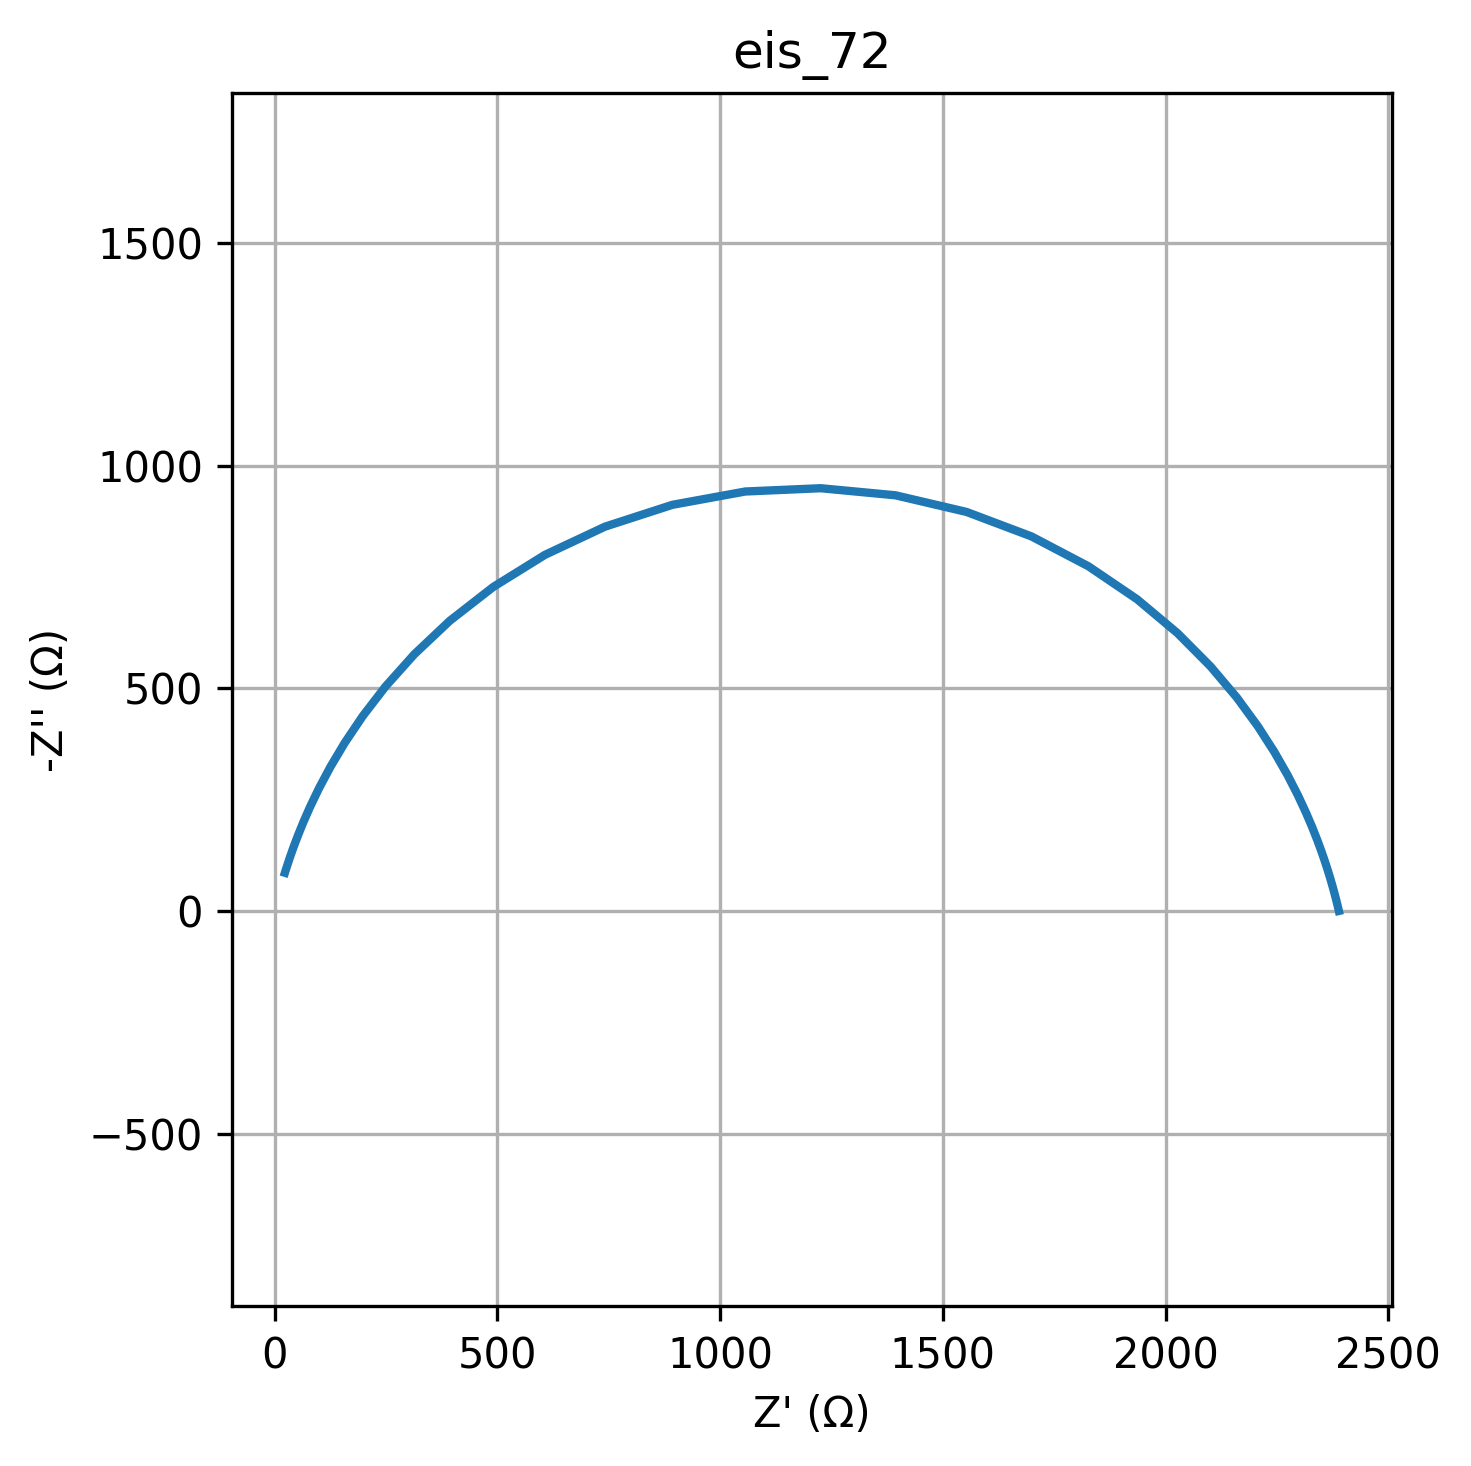

The file beside this chart, header and first rows:
freq, Z_real, Z_imag
0.01, 2389, -0.06414
0.01226, 2389, -0.07637
0.01504, 2389, -0.09093
0.01844, 2389, -0.1083
0.02262, 2389, -0.1289
0.02774, 2389, -0.1535
0.03401, 2389, -0.1827
0.04171, 2389, -0.2175
0.05115, 2389, -0.259
0.06273, 2389, -0.3083
0.07693, 2389, -0.3671
0.09434, 2389, -0.437
0.1157, 2389, -0.5203
0.1419, 2389, -0.6195
0.174, 2389, -0.7375
0.2134, 2389, -0.8781
0.2617, 2389, -1.045
0.3209, 2389, -1.245
0.3935, 2389, -1.482
0.4826, 2389, -1.764
0.5918, 2389, -2.1
0.7257, 2389, -2.5
0.89, 2388, -2.976
1.091, 2388, -3.543
1.338, 2388, -4.218
1.641, 2388, -5.021
2.013, 2388, -5.977
2.468, 2387, -7.115
3.027, 2387, -8.469
3.712, 2387, -10.08
4.552, 2386, -12
5.583, 2386, -14.28
6.846, 2385, -16.99
8.396, 2384, -20.21
10.3, 2383, -24.05
12.63, 2382, -28.6
15.48, 2381, -34.01
18.99, 2379, -40.44
23.29, 2377, -48.07
28.56, 2374, -57.12
35.02, 2371, -67.85
42.94, 2368, -80.55
52.66, 2363, -95.57
64.58, 2357, -113.3
79.2, 2350, -134.2
97.13, 2341, -158.8
119.1, 2329, -187.5
146.1, 2315, -221.1
179.1, 2297, -260.1
219.7, 2274, -305.1
269.4, 2245, -356.4
330.4, 2207, -414.4
405.1, 2160, -478.9
496.8, 2101, -549.1
609.3, 2027, -623.6
747.2, 1936, -699.7
916.3, 1827, -773.7
1124, 1699, -840.8
1378, 1553, -895.7
1690, 1394, -933.1
... 20 more rows
